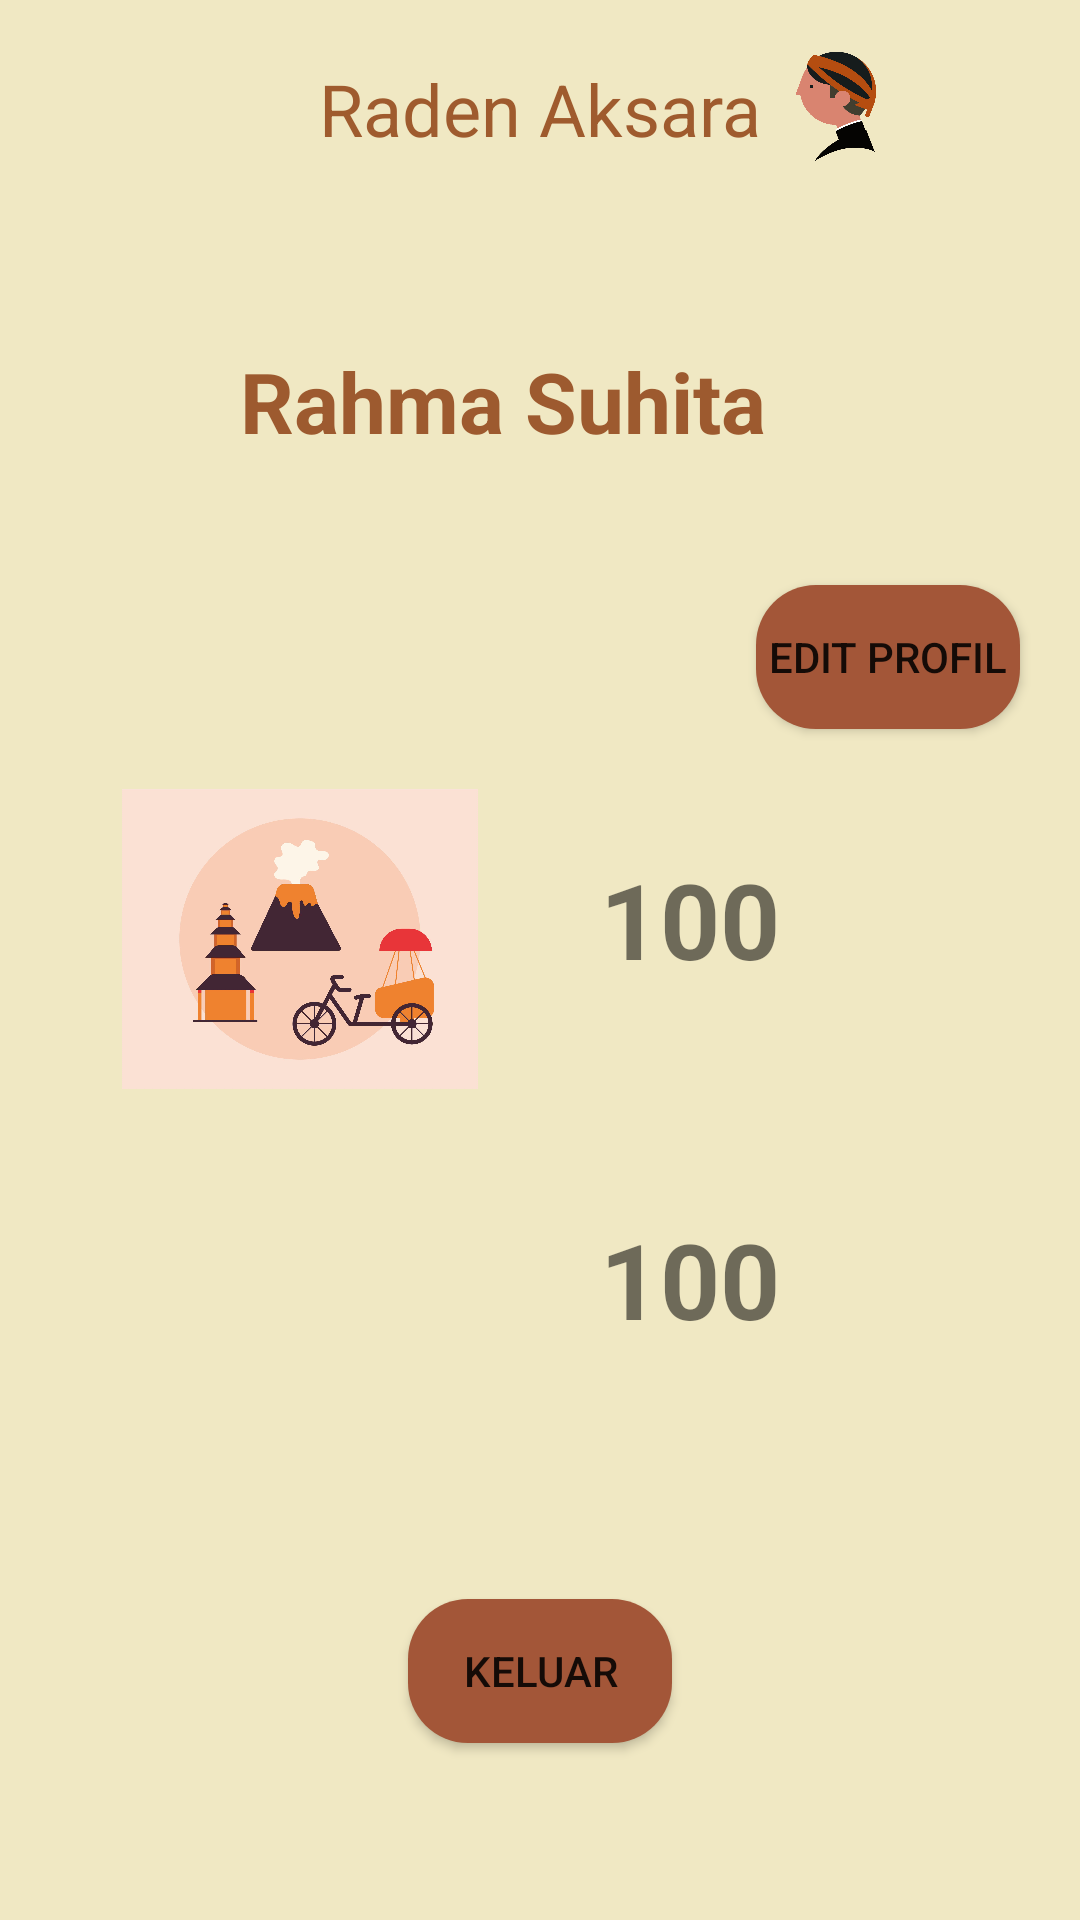

Android layout source for this screen:
<!-- AndroidManifest.xml: application theme AppTheme -->
<!-- res/layout/fragment_profil.xml -->
<?xml version="1.0" encoding="utf-8"?>
<RelativeLayout xmlns:android="http://schemas.android.com/apk/res/android"
    xmlns:app="http://schemas.android.com/apk/res-auto"
    xmlns:tools="http://schemas.android.com/tools"
    android:layout_width="match_parent"
    android:layout_height="match_parent"
    android:background="#F0E8C3"
    tools:context=".ProfilFragment">

    <TextView
        android:id="@+id/raden_sdn1"
        android:layout_width="wrap_content"
        android:layout_height="wrap_content"
        android:layout_centerHorizontal="true"
        android:layout_marginTop="20dp"
        android:text="Raden Aksara"
        android:textSize="24sp"
        android:textColor="@color/coklat"
        />

    <ImageView
        android:id="@+id/logo_sdn1"
        android:layout_width="50dp"
        android:layout_height="75dp"
        android:layout_toRightOf="@+id/raden_sdn1"
        android:src="@drawable/logo_atas" />

    <ImageView
        android:id="@+id/gambarprofil"
        android:layout_width="80dp"
        android:layout_height="120dp"
        android:src="@drawable/profil"
        android:layout_below="@+id/logo_sdn1"
        />
    <TextView
        android:layout_toEndOf="@+id/gambarprofil"
        android:layout_width="wrap_content"
        android:layout_height="wrap_content"
        android:layout_below="@id/logo_sdn1"
        android:layout_marginTop="40dp"
        android:text="Rahma Suhita"
        android:textColor="#9D5A2F"
        android:textStyle="bold"
        android:textSize="28sp"
        />

    <Button
        android:id="@+id/editProfil"
        android:layout_below="@+id/gambarprofil"
        android:layout_width="wrap_content"
        android:layout_height="wrap_content"
        android:layout_alignParentRight="true"
        android:layout_marginRight="20dp"
        android:background="@drawable/button1"
        android:text="Edit Profil" />



    <ImageView
        android:id="@+id/dolanan2"
        android:layout_below="@+id/editProfil"
        android:layout_marginTop="20dp"
        android:layout_width="200dp"
        android:layout_height="100dp"
        android:src="@drawable/dolanan2"
        />

    <TextView
        android:layout_below="@+id/editProfil"
        android:layout_toRightOf="@id/dolanan2"
        android:layout_marginTop="40dp"
        android:text="100"
        android:textStyle="bold"
        android:textSize="35dp"
        android:layout_width="wrap_content"
        android:layout_height="wrap_content"
        />

    <ImageView
        android:id="@+id/dolanan3"
        android:layout_below="@+id/dolanan2"
        android:layout_marginTop="20dp"
        android:layout_width="200dp"
        android:layout_height="100dp"
        android:src="@drawable/dolanan3"
        />

    <TextView
        android:layout_below="@+id/dolanan2"
        android:layout_toRightOf="@id/dolanan3"
        android:layout_marginTop="40dp"
        android:text="100"
        android:textStyle="bold"
        android:textSize="35dp"
        android:layout_width="wrap_content"
        android:layout_height="wrap_content"
        />

    <Button
        android:id="@+id/button_keluar"
        android:layout_width="wrap_content"
        android:layout_height="wrap_content"
        android:background="@drawable/button1"
        android:text="Keluar"
        android:layout_centerHorizontal="true"
        android:layout_below="@+id/dolanan3"
        android:layout_marginTop="50dp"/>

</RelativeLayout>
<!-- resources referenced by this layout -->
<resources>
  <color name="coklat">#9f5b2e</color>
  <!-- drawable button1 (drawable-v24) -->
  <?xml version="1.0" encoding="utf-8"?>
  <shape xmlns:android="http://schemas.android.com/apk/res/android"
      android:shape="rectangle">
  
      <solid android:color="#a35638"/>
  
      <corners android:radius="20dp"/>
  </shape>
  <!-- drawable dolanan2: jpg bitmap (drawable-v24, 169624 bytes) -->
  <!-- drawable logo_atas: png bitmap (drawable, 135678 bytes) -->
  <style name="AppTheme" parent="Theme.AppCompat.Light.DarkActionBar">
          
          <item name="colorPrimary">#8f6660</item>
          <item name="colorPrimaryDark">#8f6660</item>
          <item name="colorAccent">#8f6660</item>
      </style>
</resources>
